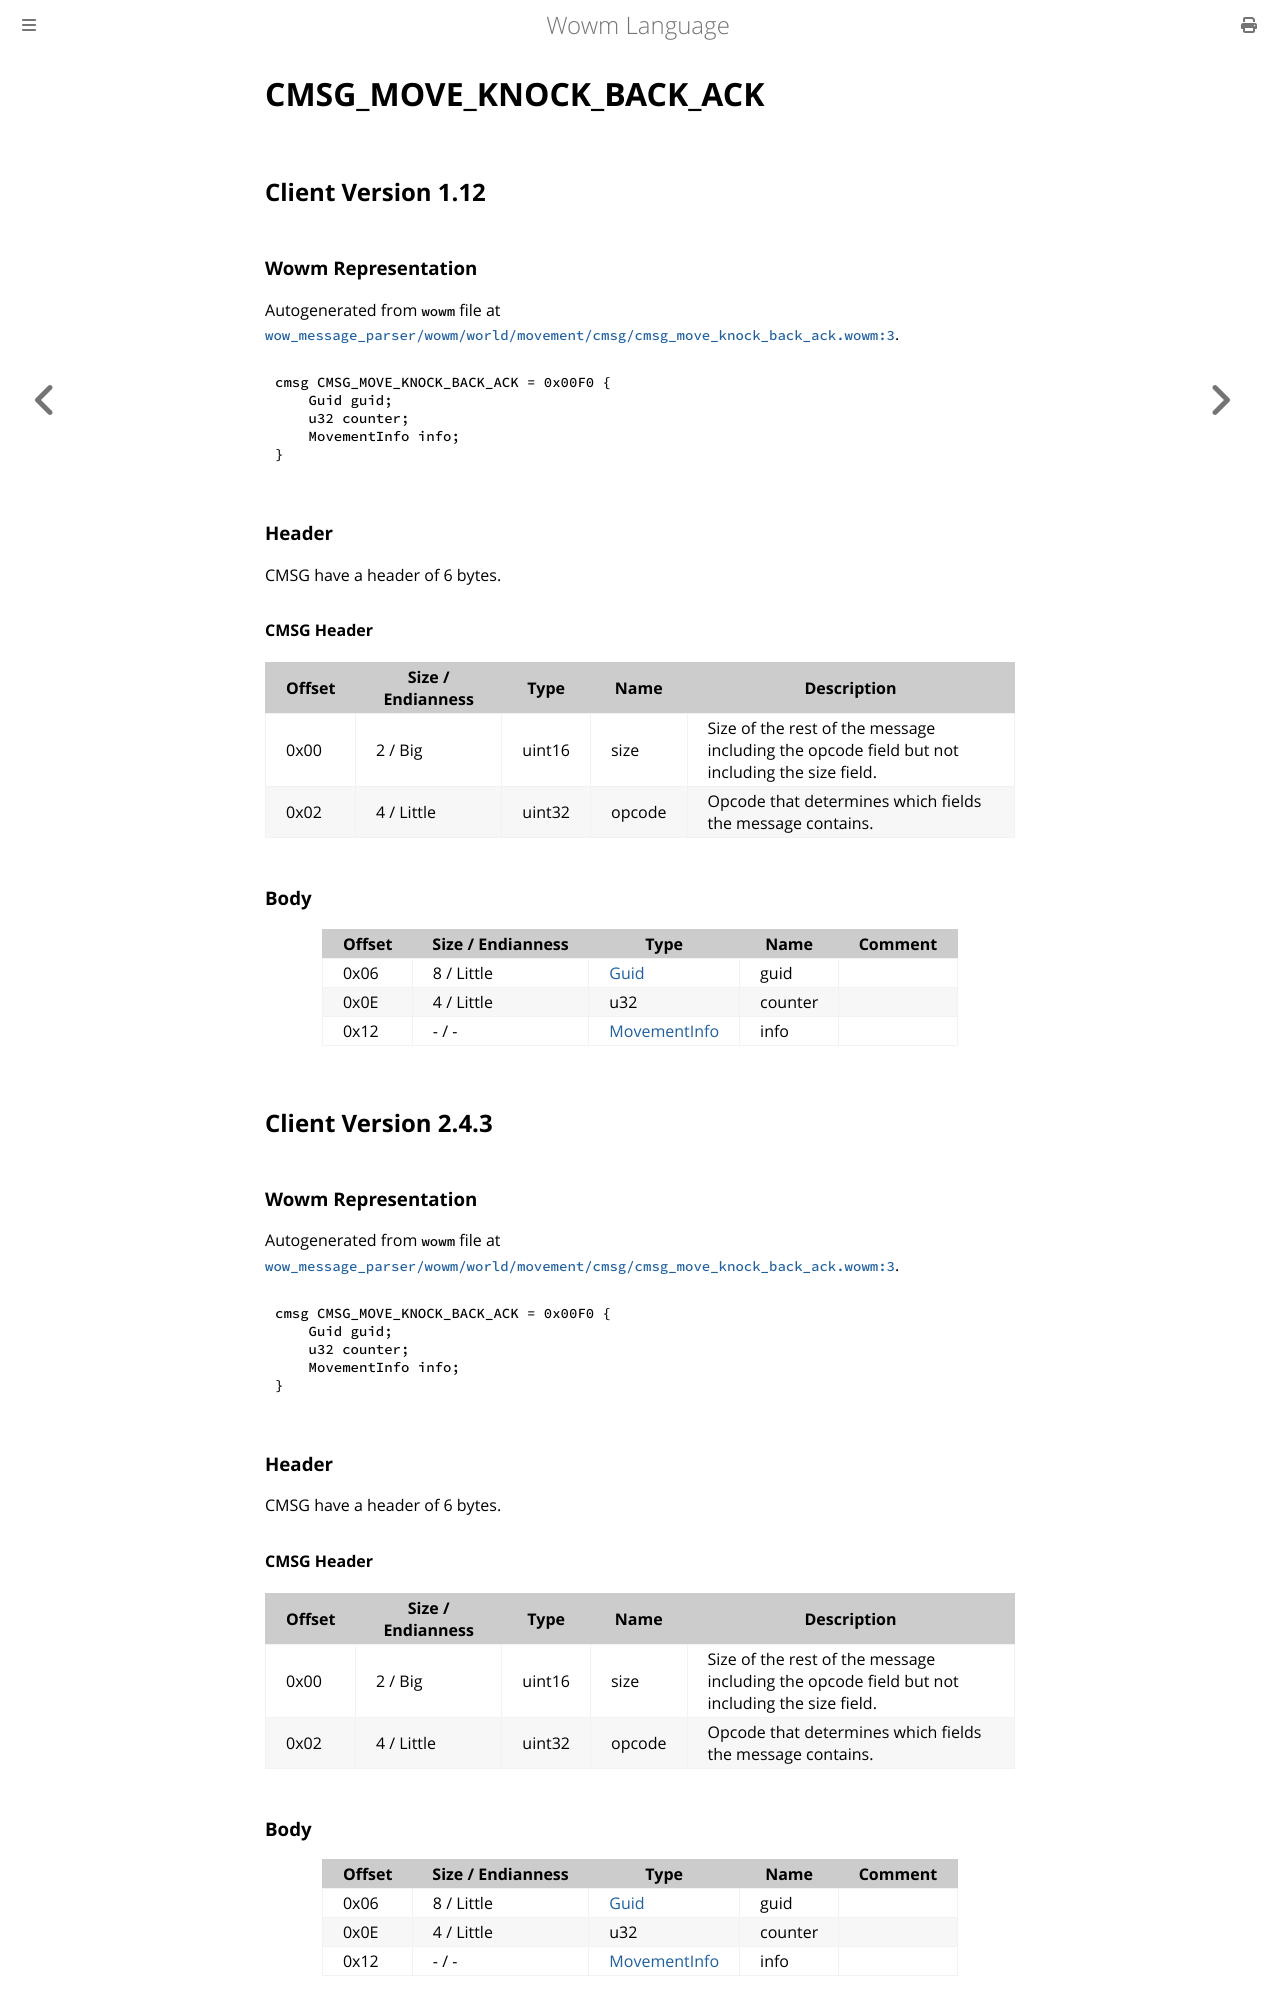

repository: gtker/wow_messages · page: docs/cmsg_move_knock_back_ack.html · generator: mdbook

# CMSG_MOVE_KNOCK_BACK_ACK

## Client Version 1.12

### Wowm Representation

Autogenerated from `wowm` file at [`wow_message_parser/wowm/world/movement/cmsg/cmsg_move_knock_back_ack.wowm:3`](https://github.com/gtker/wow_messages/tree/main/wow_message_parser/wowm/world/movement/cmsg/cmsg_move_knock_back_ack.wowm#L3).
```rust,ignore
cmsg CMSG_MOVE_KNOCK_BACK_ACK = 0x00F0 {
    Guid guid;
    u32 counter;
    MovementInfo info;
}
```
### Header

CMSG have a header of 6 bytes.

#### CMSG Header

| Offset | Size / Endianness | Type   | Name   | Description |
| ------ | ----------------- | ------ | ------ | ----------- |
| 0x00   | 2 / Big           | uint16 | size   | Size of the rest of the message including the opcode field but not including the size field.|
| 0x02   | 4 / Little        | uint32 | opcode | Opcode that determines which fields the message contains.|

### Body

| Offset | Size / Endianness | Type | Name | Comment |
| ------ | ----------------- | ---- | ---- | ------- |
| 0x06 | 8 / Little | [Guid](../types/packed-guid.md) | guid |  |
| 0x0E | 4 / Little | u32 | counter |  |
| 0x12 | - / - | [MovementInfo](movementinfo.md) | info |  |

## Client Version 2.4.3

### Wowm Representation

Autogenerated from `wowm` file at [`wow_message_parser/wowm/world/movement/cmsg/cmsg_move_knock_back_ack.wowm:3`](https://github.com/gtker/wow_messages/tree/main/wow_message_parser/wowm/world/movement/cmsg/cmsg_move_knock_back_ack.wowm#L3).
```rust,ignore
cmsg CMSG_MOVE_KNOCK_BACK_ACK = 0x00F0 {
    Guid guid;
    u32 counter;
    MovementInfo info;
}
```
### Header

CMSG have a header of 6 bytes.

#### CMSG Header

| Offset | Size / Endianness | Type   | Name   | Description |
| ------ | ----------------- | ------ | ------ | ----------- |
| 0x00   | 2 / Big           | uint16 | size   | Size of the rest of the message including the opcode field but not including the size field.|
| 0x02   | 4 / Little        | uint32 | opcode | Opcode that determines which fields the message contains.|

### Body

| Offset | Size / Endianness | Type | Name | Comment |
| ------ | ----------------- | ---- | ---- | ------- |
| 0x06 | 8 / Little | [Guid](../types/packed-guid.md) | guid |  |
| 0x0E | 4 / Little | u32 | counter |  |
| 0x12 | - / - | [MovementInfo](movementinfo.md) | info |  |
